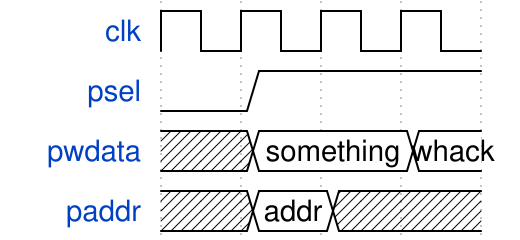

The timing diagram above was drawn with WaveDrom. Write its source.

{
  "name": "task5",
  "signal": [
    {"name": "clk", "wave": "p..." },
    {"name": "psel", "wave": "01.."},
    {"name": "pwdata", "wave": "x=.=", "data": ["something", "whack"] },
    {"name": "paddr", "wave": "x=x.", "data": ["addr"] }
  ],
  "input": [
    {"name": "addr", "type": "logic [7:0]"}
  ]
}
